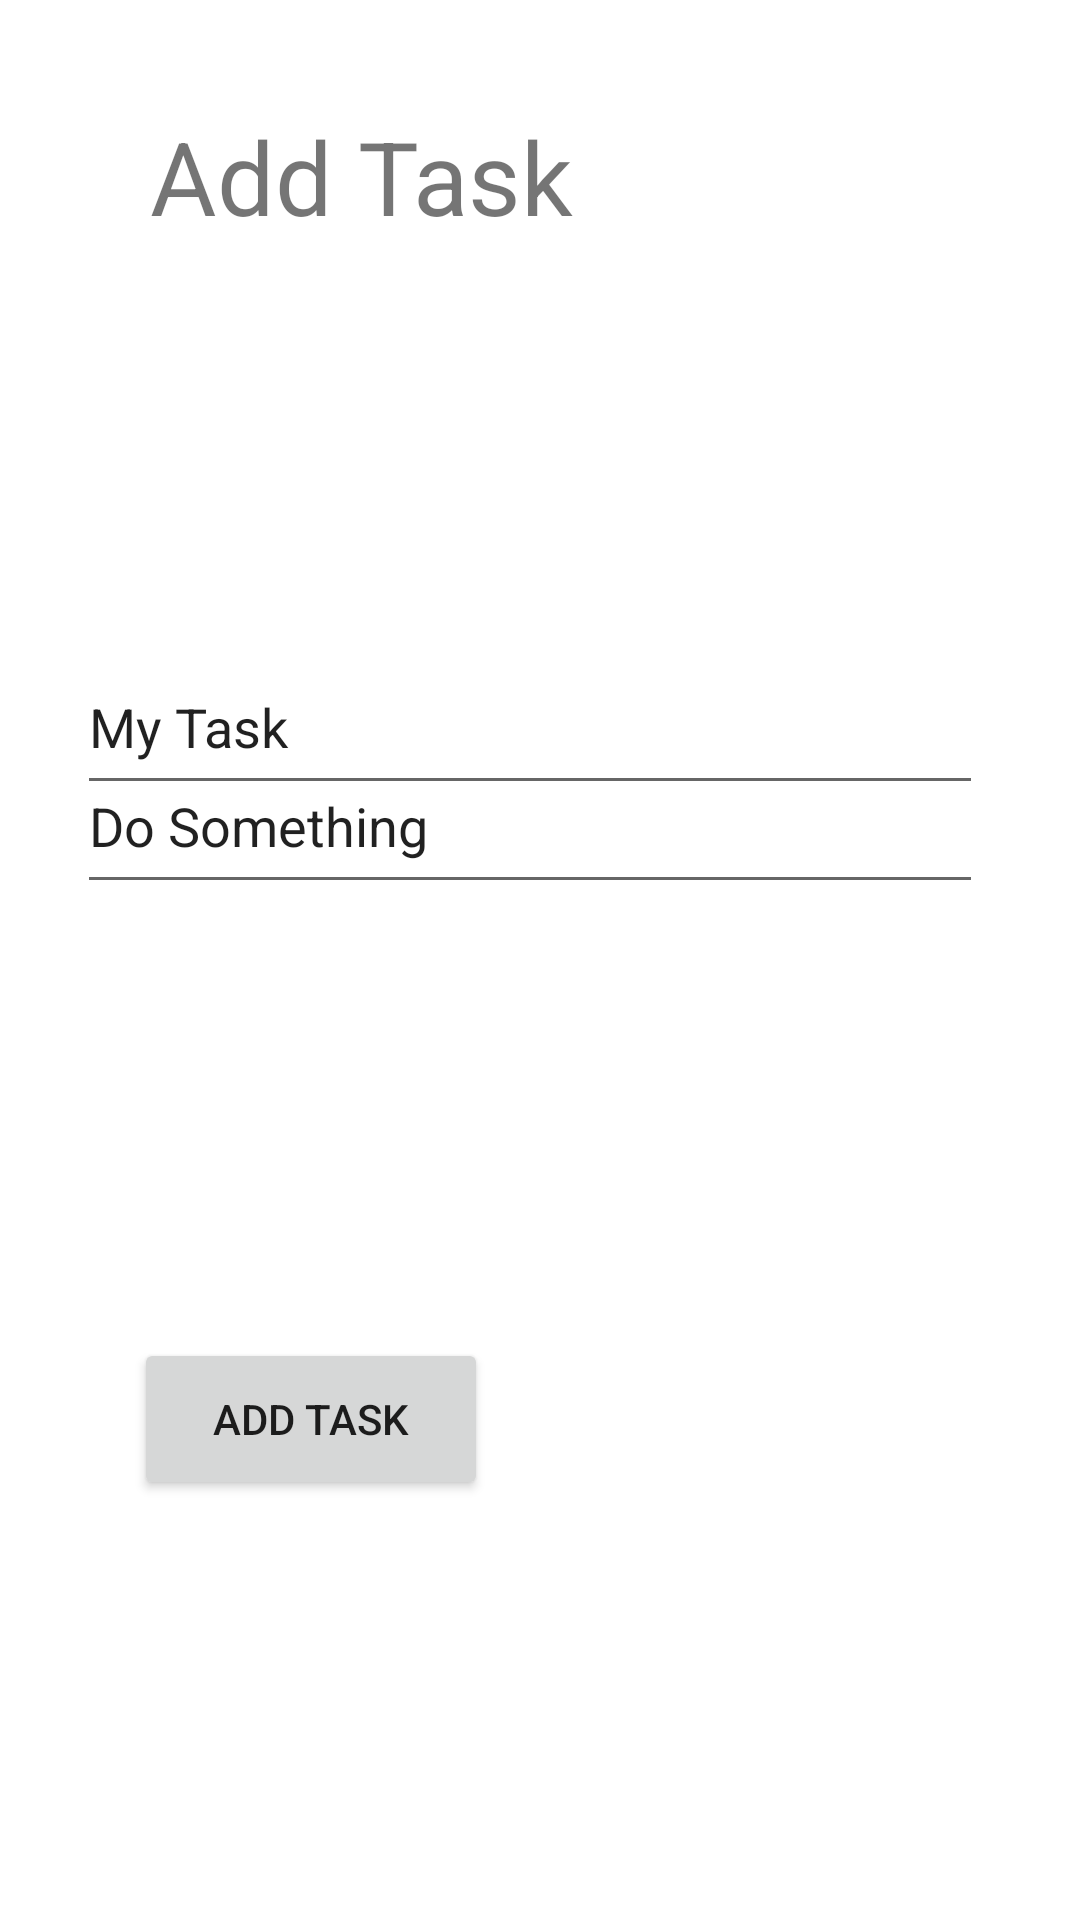

Reconstruct the res/layout file that produces this screen, plus the resources it refers to.
<!-- AndroidManifest.xml: application theme Theme.TaskMaster -->
<!-- res/layout/activity_add_task.xml -->
<?xml version="1.0" encoding="utf-8"?>
<androidx.constraintlayout.widget.ConstraintLayout xmlns:android="http://schemas.android.com/apk/res/android"
    xmlns:app="http://schemas.android.com/apk/res-auto"
    xmlns:tools="http://schemas.android.com/tools"
    android:layout_width="match_parent"
    android:layout_height="match_parent"
    tools:context=".MyTasksActivity">

    <TextView
        android:id="@+id/textView"
        android:layout_width="wrap_content"
        android:layout_height="wrap_content"
        android:layout_marginTop="36dp"
        android:text="@string/add_task"
        android:textSize="34sp"
        app:layout_constraintEnd_toEndOf="parent"
        app:layout_constraintHorizontal_bias="0.228"
        app:layout_constraintStart_toStartOf="parent"
        app:layout_constraintTop_toTopOf="parent" />

    <Button
        android:id="@+id/submitTaskButton"
        android:layout_width="118dp"
        android:layout_height="54dp"
        android:layout_marginBottom="140dp"
        android:text="@string/add_task"
        app:layout_constraintBottom_toBottomOf="parent"
        app:layout_constraintEnd_toEndOf="parent"
        app:layout_constraintHorizontal_bias="0.184"
        app:layout_constraintStart_toStartOf="parent"
        tools:ignore="DuplicateSpeakableTextCheck" />

    <EditText
        android:id="@+id/doSomething"
        android:layout_width="302dp"
        android:layout_height="55dp"
        android:layout_marginBottom="167dp"
        android:ems="10"
        android:inputType="textPersonName"
        android:text="@string/do_something"
        app:layout_constraintBottom_toTopOf="@+id/submitTaskButton"
        app:layout_constraintEnd_toEndOf="parent"
        app:layout_constraintHorizontal_bias="0.44"
        app:layout_constraintStart_toStartOf="parent"
        app:layout_constraintTop_toBottomOf="@+id/taskTitle" />

    <EditText
        android:id="@+id/taskTitle"
        android:layout_width="302dp"
        android:layout_height="55dp"
        android:layout_marginTop="132dp"
        android:ems="10"
        android:inputType="textPersonName"
        android:text="@string/my_task"
        app:layout_constraintEnd_toEndOf="parent"
        app:layout_constraintHorizontal_bias="0.44"
        app:layout_constraintStart_toStartOf="parent"
        app:layout_constraintTop_toBottomOf="@+id/textView" />

</androidx.constraintlayout.widget.ConstraintLayout>
<!-- resources referenced by this layout -->
<resources>
  <string name="add_task">Add Task</string>
  <string name="do_something">Do Something</string>
  <string name="my_task">My Task</string>
  <style name="Theme.TaskMaster" parent="Theme.MaterialComponents.DayNight.DarkActionBar">
          
          <item name="colorPrimary">@color/blue</item>
          <item name="colorPrimaryVariant">@color/blue_dark</item>
          <item name="colorOnPrimary">@color/white</item>
          
          <item name="colorSecondary">@color/teal_200</item>
          <item name="colorSecondaryVariant">@color/teal_700</item>
          <item name="colorOnSecondary">@color/black</item>
          
          <item name="android:statusBarColor" tools:targetApi="l">?attr/colorPrimaryVariant</item>
          
      </style>
  <color name="blue">#0288D1</color>
  <color name="blue_dark">#005B9F</color>
  <color name="white">#FFFFFFFF</color>
  <color name="teal_200">#FF03DAC5</color>
  <color name="teal_700">#FF018786</color>
  <color name="black">#FF000000</color>
</resources>
